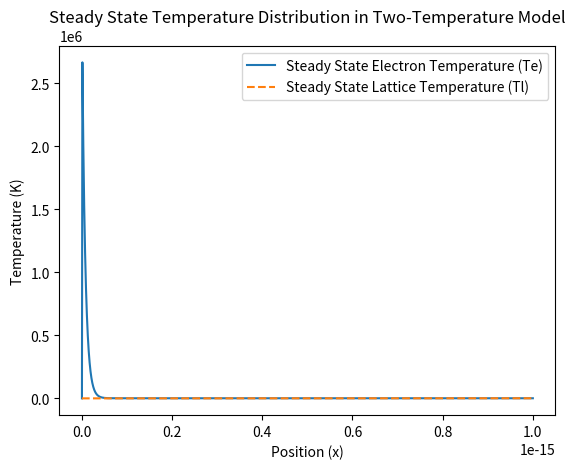

This chart was generated by the following Python code:
import numpy
import numpy as np
import matplotlib.pyplot as plt
import scipy.io as sio

def TTM_calculation(E_e):
    # 定义参数
    Ce = 75  # 电子比热容，单位为 J/(m·K)
    Cl = 2.5e5  # 4H-SiC 晶格比热容，单位为 J/(kg·K)
    g = 9.8e18  # 电子-晶格耦合系数，单位为 W/(m^3·K)
    # k = 0.0  # 热导率，单位为 W/(m·K)
    dx = 0.01  # 空间步长
    dt = 1e-18  # 时间步长，单位为 s
    L = 1.0  # 空间长度，单位为 m
    T = 1e-15  # 总时间（设置一个较长的时间确保达到平衡），单位为 s

    # 后续简化的话，应该不需要x相关参数
    # 初始化温度分布
    Nx = int(L / dx) + 1
    Nt = int(T / dt) + 1
    Te = np.zeros((Nt, Nx))
    Tl = np.zeros((Nt, Nx))

    # 初始条件
    Te_initial = 300.0  # 初始电子温度（例如，300K）
    Tl_initial = 300.0  # 初始晶格温度（例如，300K）
    Te[0, :] = Te_initial
    Tl[0, :] = Tl_initial

    # 设置电子能量（假设在x=L/2位置有能量）
    E_e = E_e
    Te[0, Nx // 2] += sum(E_e) / Ce  # 确保初始电子温度合理

    # 时间演化
    for n in range(0, Nt - 1):
        for i in range(1, Nx - 1):
            # 电子温度演化方程
            Te_next = Te[n, i] + dt * (- g * (Te[n, i] - Tl[n, i]) / Ce)
            # 晶格温度演化方程
            Tl_next = Tl[n, i] + dt * (g * (Te[n, i] - Tl[n, i]) / Cl)

            # 检查计算结果是否有效
            if np.isnan(Te_next) or np.isnan(Tl_next) or np.isinf(Te_next) or np.isinf(Tl_next):
                raise ValueError(f"Invalid value encountered at step {n}, position {i}: Te={Te_next}, Tl={Tl_next}")

            Te[n + 1, i] = Te_next
            Tl[n + 1, i] = Tl_next

        # 边界条件（假设绝热边界条件）
        Te[n + 1, 0] = Te[n + 1, 1]
        Te[n + 1, -1] = Te[n + 1, -2]
        Tl[n + 1, 0] = Tl[n + 1, 1]
        Tl[n + 1, -1] = Tl[n + 1, -2]

    # 找到平衡时的温度分布
    Te_steady = Te[-1, :]
    Tl_steady = Tl[-1, :]

    # 计算平衡态的晶格温度
    T_eq = Tl[-1, Nx // 2]

    # sio.savemat('Te.mat', {'mydata_Te': Te})
    # sio.savemat('Tl.mat', {'mydata_Tl': Tl})

    Te_final = Te[:, Nx // 2]
    Tl_final = Tl[:, Nx // 2]

    # 插入第一个数值
    Te_final = np.insert(Te_final, 0, Te_initial)
    print("Te_final: ", Te_final)
    Tl_final = np.insert(Tl_final, 0, Tl_initial)
    print("Tl_final: ", Tl_final)

    sio.savemat('Te.mat', {'mydata_Te': Te_final})
    sio.savemat('Tl.mat', {'mydata_Tl': Tl_final})

    # 打印平衡态的晶格温度
    print("电声耦合平衡态的晶格温度:", T_eq)
    # print("电子与声子的平衡态温度：Te: ", Te_steady, " , Tl: ", Tl_steady)

    print("Nx//2: ", Nx//2)

    # 绘制平衡时的温度分布
    y = np.linspace(0, T, Nt + 1) # 要记得加上初始值
    plt.plot(y, Te_final, label='Steady State Electron Temperature (Te)')
    plt.plot(y, Tl_final, label='Steady State Lattice Temperature (Tl)', linestyle='dashed')
    plt.xlabel('Position (x)')
    plt.ylabel('Temperature (K)')
    plt.legend()
    plt.title('Steady State Temperature Distribution in Two-Temperature Model')
    plt.show()

if __name__ == "__main__":
    TTM_calculation([2*1e8])